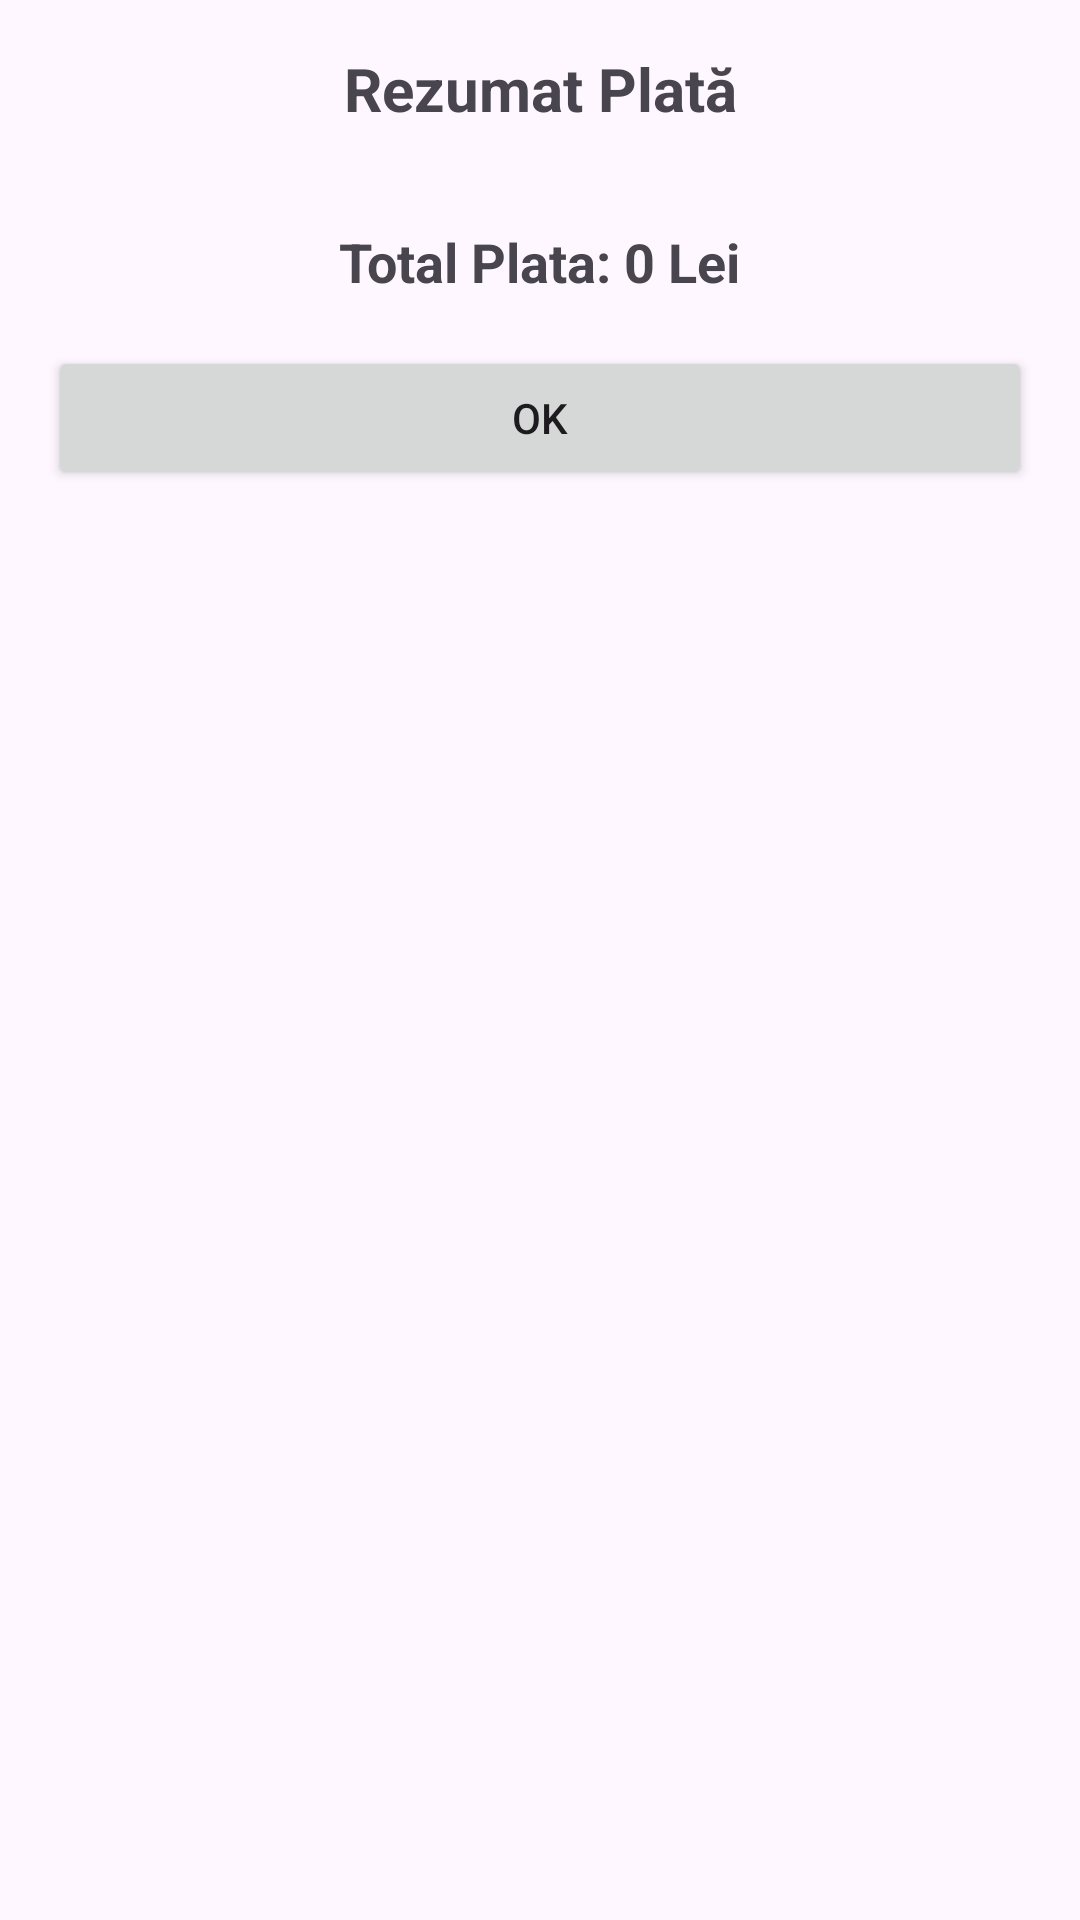

Here is an Android app screen rendered from its layout file. Give the layout XML and the strings, colors and styles it references.
<!-- AndroidManifest.xml: application theme Theme.CantinaOnline -->
<!-- res/layout/dialog_payment_summary.xml -->
<?xml version="1.0" encoding="utf-8"?>
<androidx.constraintlayout.widget.ConstraintLayout xmlns:android="http://schemas.android.com/apk/res/android"
    xmlns:app="http://schemas.android.com/apk/res-auto"
    android:layout_width="match_parent"
    android:layout_height="wrap_content"
    android:padding="16dp">

    <TextView
        android:id="@+id/dialogTitle"
        android:layout_width="wrap_content"
        android:layout_height="wrap_content"
        android:text="Rezumat Plată"
        android:textSize="20sp"
        android:textStyle="bold"
        app:layout_constraintTop_toTopOf="parent"
        app:layout_constraintStart_toStartOf="parent"
        app:layout_constraintEnd_toEndOf="parent" />

    <androidx.recyclerview.widget.RecyclerView
        android:id="@+id/dialogRecyclerView"
        android:layout_width="match_parent"
        android:layout_height="wrap_content"
        app:layout_constraintTop_toBottomOf="@id/dialogTitle"
        app:layout_constraintStart_toStartOf="parent"
        app:layout_constraintEnd_toEndOf="parent"
        android:layout_marginTop="16dp" />

    <TextView
        android:id="@+id/totalPaymentTextView"
        android:layout_width="wrap_content"
        android:layout_height="wrap_content"
        android:text="Total Plata: 0 Lei"
        android:textSize="18sp"
        android:textStyle="bold"
        app:layout_constraintTop_toBottomOf="@id/dialogRecyclerView"
        app:layout_constraintStart_toStartOf="parent"
        app:layout_constraintEnd_toEndOf="parent"
        android:layout_marginTop="16dp" />

    <Button
        android:id="@+id/confirmButton"
        android:layout_width="0dp"
        android:layout_height="wrap_content"
        android:text="OK"
        app:layout_constraintTop_toBottomOf="@id/totalPaymentTextView"
        app:layout_constraintEnd_toEndOf="parent"
        app:layout_constraintStart_toStartOf="parent"
        android:layout_marginTop="16dp" />
</androidx.constraintlayout.widget.ConstraintLayout>
<!-- resources referenced by this layout -->
<resources>
  <style name="Theme.CantinaOnline" parent="Base.Theme.CantinaOnline" />
  <style name="Base.Theme.CantinaOnline" parent="Theme.Material3.DayNight.NoActionBar">
          <item name="android:statusBarColor">@android:color/transparent</item>
          <item name="android:windowTranslucentStatus">true</item>
      </style>
</resources>
